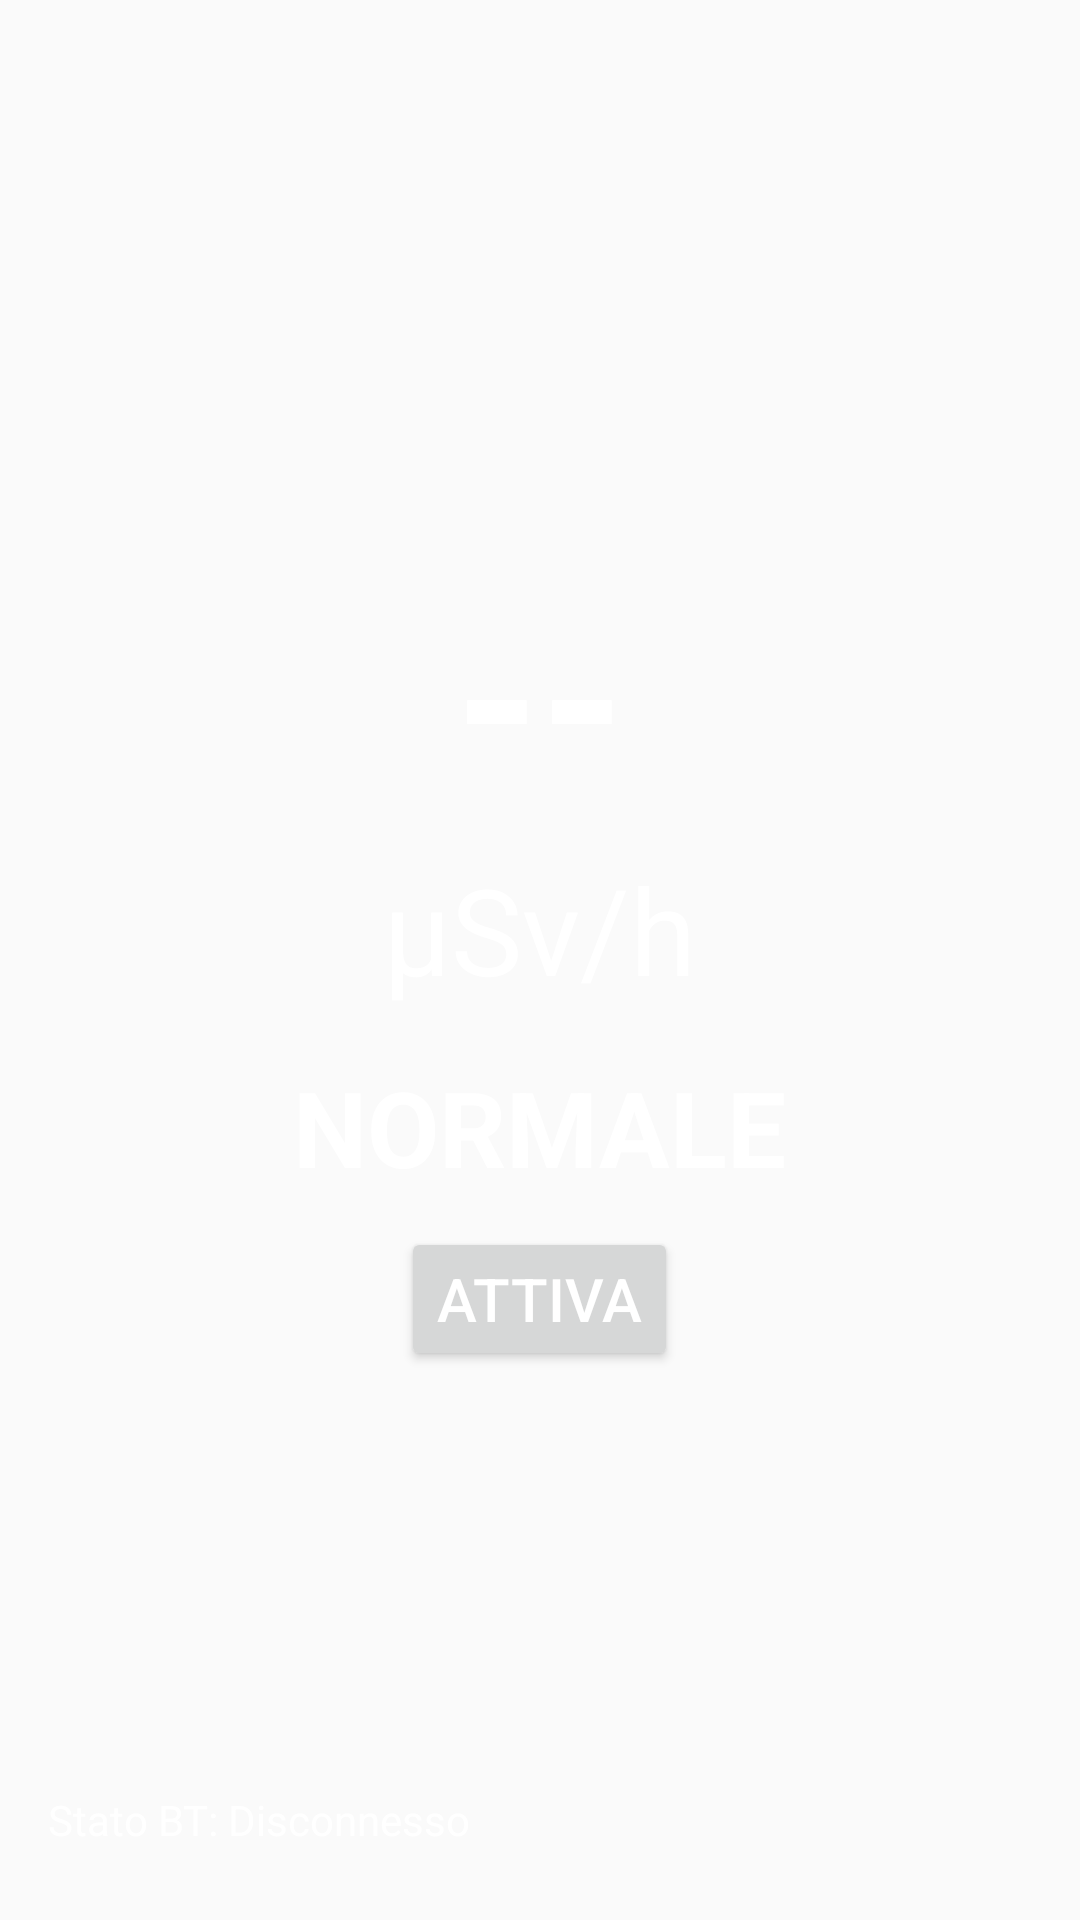

Here is an Android app screen rendered from its layout file. Give the layout XML and the strings, colors and styles it references.
<!-- AndroidManifest.xml: application theme Theme.AppCompat.DayNight.NoActionBar -->
<!-- res/layout/activity_detector.xml -->
<?xml version="1.0" encoding="utf-8"?>
<RelativeLayout xmlns:android="http://schemas.android.com/apk/res/android"
    android:id="@+id/det_act"
    android:layout_width="match_parent"
    android:layout_height="match_parent"
    android:padding="16dp">

    
    <LinearLayout
        android:id="@+id/radiationContainer"
        android:layout_width="match_parent"
        android:layout_height="wrap_content"
        android:layout_centerInParent="true"
        android:orientation="vertical"
        android:gravity="center">

        
        <TextView
            android:id="@+id/tv_radiation_value"
            android:layout_width="wrap_content"
            android:layout_height="wrap_content"
            android:textSize="72sp"
            android:textStyle="bold"
            android:text="--"
            android:textColor="@color/white"/>

        
        <TextView
            android:id="@+id/tv_radiation_unit"
            android:layout_width="wrap_content"
            android:layout_height="wrap_content"
            android:textSize="40sp"
            android:text="μSv/h"
            android:textColor="@color/white"
            android:layout_marginTop="4dp"/>

        
        <TextView
            android:id="@+id/tv_radiation_level"
            android:layout_width="wrap_content"
            android:layout_height="wrap_content"
            android:textSize="35sp"
            android:textStyle="bold"
            android:text="NORMALE"
            android:textColor="@color/white"
            android:layout_marginTop="16dp"/>

        <Button
            android:id="@+id/btn_start"
            android:layout_width="wrap_content"
            android:layout_height="wrap_content"
            android:layout_marginTop="10sp"
            android:textSize="20sp"
            android:text="Attiva"
            android:textColor="@color/white"/>
    </LinearLayout>

    
    <TextView
        android:id="@+id/tv_connection_status"
        android:layout_width="wrap_content"
        android:layout_height="wrap_content"
        android:layout_alignParentBottom="true"
        android:layout_alignParentStart="true"
        android:textSize="14sp"
        android:text="Stato BT: Disconnesso"
        android:textColor="@color/white"
        android:layout_marginBottom="8dp"/>

</RelativeLayout>
<!-- resources referenced by this layout -->
<resources>
  <color name="white">#FFFFFFFF</color>
</resources>
